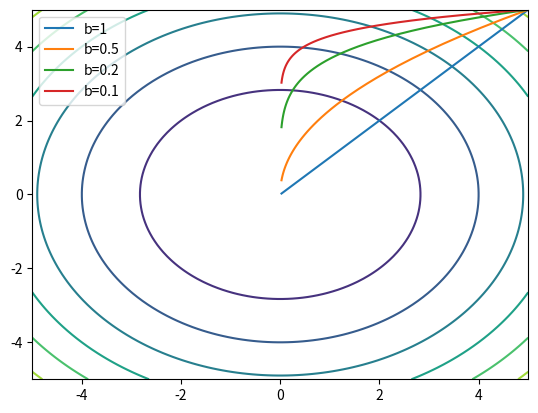

Python code for this plot:
import numpy as np
import matplotlib.pyplot as plt

def f(x, y, b):
    return 0.5*(x**2 + b*y**2)

def grad_f(x, y, b):
    return np.array([x, b*y])

def grad_descent(x0, y0, b, step_size, max_iters):
    x = x0
    y = y0
    x_vals = [x0]
    y_vals = [y0]
    for i in range(max_iters):
        grad = grad_f(x, y, b)
        x = x - step_size * grad[0]
        y = y - step_size * grad[1]
        x_vals.append(x)
        y_vals.append(y)
    return x_vals, y_vals

b_values = [1, 0.5, 0.2, 0.1]
step_size = 0.1
max_iters = 50

x = np.linspace(-5, 5, 100)
y = np.linspace(-5, 5, 100)
X, Y = np.meshgrid(x, y)
Z = f(X, Y, 1)

plt.figure()
plt.contour(X, Y, Z)
for b in b_values:
    x_vals, y_vals = grad_descent(5, 5, b, step_size, max_iters)
    plt.plot(x_vals, y_vals, label=f'b={b}')
plt.legend()
plt.show()
